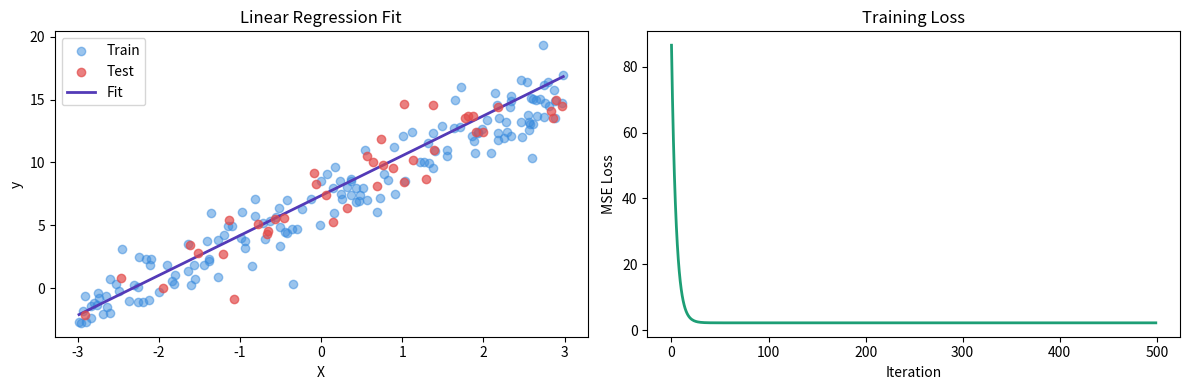

Here is the Python script that generated this plot: (Note: this script raises an exception after producing the figure.)
import numpy as np
import matplotlib.pyplot as plt
import os


class LinearRegression:
    
    def __init__(self, learning_rate=0.01, n_iterations=1000):
        self.lr = learning_rate
        self.n_iterations = n_iterations
        self.weights = None
        self.bias = None
        self.loss_history = []

    def fit(self, X, y):
        
        n_samples, n_features = X.shape

        # Initialize weights and bias to zeros
        self.weights = np.zeros(n_features)
        self.bias = 0.0
        self.loss_history = []

        for i in range(self.n_iterations):
            # Forward pass: compute predictions
            y_pred = self._predict(X)

            # Compute MSE loss
            loss = self._mse(y, y_pred)
            self.loss_history.append(loss)

            # Compute gradients
            error = y_pred - y                          # (n_samples,)
            dw = (1 / n_samples) * X.T @ error         # (n_features,)
            db = (1 / n_samples) * np.sum(error)       # scalar

            # Gradient descent update
            self.weights -= self.lr * dw
            self.bias    -= self.lr * db

            if (i + 1) % 100 == 0:
                print(f"Iteration {i+1:>5} | Loss: {loss:.6f}")

        return self

    def predict(self, X):
        """Return predictions for X."""
        return self._predict(X)

    def _predict(self, X):
        return X @ self.weights + self.bias

    @staticmethod
    def _mse(y_true, y_pred):
        return np.mean((y_true - y_pred) ** 2)

    def score(self, X, y):
        """R² score (coefficient of determination)."""
        y_pred = self.predict(X)
        ss_res = np.sum((y - y_pred) ** 2)
        ss_tot = np.sum((y - np.mean(y)) ** 2)
        return 1 - ss_res / ss_tot

    def __repr__(self):
        return (
            f"LinearRegression(lr={self.lr}, "
            f"n_iterations={self.n_iterations})"
        )


# ─── Helper: train/test split ────────────────────────────────────────────────

def train_test_split(X, y, test_size=0.2, seed=42):
    rng = np.random.default_rng(seed)
    n = len(y)
    idx = rng.permutation(n)
    split = int(n * (1 - test_size))
    train_idx, test_idx = idx[:split], idx[split:]
    return X[train_idx], X[test_idx], y[train_idx], y[test_idx]


# ─── Helper: feature scaling (standardization) ───────────────────────────────

def standardize(X_train, X_test):
    mu  = X_train.mean(axis=0)
    std = X_train.std(axis=0) + 1e-8      # avoid division by zero
    return (X_train - mu) / std, (X_test - mu) / std


# ─── Demo ─────────────────────────────────────────────────────────────────────

if __name__ == "__main__":
    rng = np.random.default_rng(0)

    # Synthetic dataset: y = 3x + 7 + noise
    n = 200
    X_raw = rng.uniform(-3, 3, size=(n, 1))
    y     = 3 * X_raw[:, 0] + 7 + rng.normal(0, 1.5, size=n)

    # Split
    X_train, X_test, y_train, y_test = train_test_split(X_raw, y)

    # Scale
    X_train_s, X_test_s = standardize(X_train, X_test)

    # Train
    model = LinearRegression(learning_rate=0.1, n_iterations=500)
    model.fit(X_train_s, y_train)

    # Evaluate
    train_r2 = model.score(X_train_s, y_train)
    test_r2  = model.score(X_test_s,  y_test)
    print(f"\nTrain R²: {train_r2:.4f}")
    print(f"Test  R²: {test_r2:.4f}")
    print(f"Learned weight: {model.weights[0]:.4f} | bias: {model.bias:.4f}")

    # ── Plot ──────────────────────────────────────────────────────────────────
    fig, axes = plt.subplots(1, 2, figsize=(12, 4))

    # 1. Regression fit
    ax = axes[0]
    ax.scatter(X_train[:, 0], y_train, alpha=0.5, label="Train", color="#378ADD")
    ax.scatter(X_test[:, 0],  y_test,  alpha=0.7, label="Test",  color="#E24B4A", zorder=3)
    x_line = np.linspace(X_raw.min(), X_raw.max(), 200).reshape(-1, 1)
    x_line_s, _ = standardize(x_line, x_line)          # scale for prediction
    y_line = model.predict(x_line_s)
    ax.plot(x_line[:, 0], y_line, color="#533AB7", linewidth=2, label="Fit")
    ax.set_xlabel("X")
    ax.set_ylabel("y")
    ax.set_title("Linear Regression Fit")
    ax.legend()

    # 2. Loss curve
    ax2 = axes[1]
    ax2.plot(model.loss_history, color="#1D9E75", linewidth=2)
    ax2.set_xlabel("Iteration")
    ax2.set_ylabel("MSE Loss")
    ax2.set_title("Training Loss")

    plt.tight_layout()
    script_dir = os.path.dirname(os.path.abspath(__file__))
    save_path = os.path.join(script_dir, "regression_plot.png")
    plt.savefig(save_path, dpi=150, bbox_inches="tight")
    plt.show()
    print(f"Plot saved to: {save_path}")
